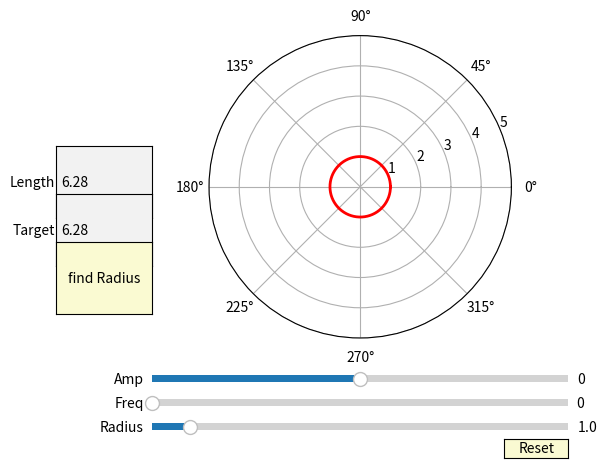

Source code (Python):
from numpy import pi, sin, cos
import numpy as np
import matplotlib.pyplot as plt
from matplotlib.widgets import Slider, Button, RadioButtons, TextBox
import math

def circle_x_sine(radius, amp, freq):
    return radius * (1 + amp * sin(rads * np.floor(freq)))

rads = np.arange(0, (2 * np.pi), 0.01)

def compute_length(radius, amp, freq):
    length = 0
    radii = circle_x_sine(radius, amp, freq)
    r1 = radii[0]
    r2 = radii[0]
    for i in range(len(rads)-1):
        r1 = r2
        r2 = radii[i+1]
        length = length + np.sqrt(r1 * r1 + r2 * r2 - 2 * r1 * r2 * cos(0.01))
    return length

def compute_and_format_length(radius, amp, freq):
    return "{:.2f}".format(compute_length(radius, amp, freq))

def find_best_radius(radius, amp, freq, target):
    cur_length = compute_length(radius, amp, freq)
    prev_length = cur_length
    cur_radius = radius
    prev_radius = radius
    in_between = False
    #We iterate until we find two radii that make lengths such that the target is in between
    while not in_between:
        if prev_length > target:
            cur_radius = prev_radius/2
            cur_length = compute_length(cur_radius, amp, freq)
            if cur_length < target:
                in_between = True
            else:
                prev_length = cur_length
                prev_radius = cur_radius
        else:
            cur_radius = prev_radius*2
            cur_length = compute_length(cur_radius, amp, freq)
            if cur_length > target:
                in_between = True
            else:
                prev_length = cur_length
                prev_radius = cur_radius
    #we reorganize the lengths
    small_radius = min(prev_radius, cur_radius)
    big_radius = max(prev_radius, cur_radius)
    #divide the interval, keep interval containing target, continue until new length is close enough to target
    while (True):
        new_radius = (big_radius + small_radius)/2
        new_length = compute_length(new_radius, amp, freq)
        if abs(new_length - target) < 1e-2:
            return new_radius
        elif new_length < target:
            small_radius = new_radius
        else:
            big_radius = new_radius


axis_color = 'lightgoldenrodyellow'

fig = plt.figure()
ax = fig.add_subplot(111, projection='polar')

# Adjust the subplots region to leave some space for the sliders and buttons
fig.subplots_adjust(left=0.25, bottom=0.25)

amp_0 = 0
freq_0 = 0
rad_0 = 1

# Draw the initial plot
# The 'line' variable is used for modifying the line later
[line] = ax.plot(rads, circle_x_sine(rad_0, amp_0, freq_0), linewidth=2, color='red')
ax.set_ylim([0, 5])
# Add two sliders for tweaking the parameters

# Define an axes area and draw a slider in it
amp_slider_ax  = fig.add_axes([0.25, 0.15, 0.65, 0.03], facecolor=axis_color)
amp_slider = Slider(amp_slider_ax, 'Amp', -1, 1.0, valinit=amp_0)

# Draw another slider
freq_slider_ax = fig.add_axes([0.25, 0.1, 0.65, 0.03], facecolor=axis_color)
freq_slider = Slider(freq_slider_ax, 'Freq', 0.1, 30.0, valinit=freq_0, valfmt='%0.0f')

# Draw another slider
radius_slider_ax = fig.add_axes([0.25, 0.05, 0.65, 0.03], facecolor=axis_color)
radius_slider = Slider(radius_slider_ax, 'Radius', 0.1, 10, valinit=rad_0)

#length display
length_ax = fig.add_axes([0.1, 0.5, 0.15, 0.15])
length_text_box = TextBox(length_ax, 'Length', initial = compute_and_format_length(rad_0, amp_0, freq_0))

# Define an action for modifying the line when any slider's value changes
def sliders_on_changed(val):
    line.set_ydata(circle_x_sine(radius_slider.val, amp_slider.val, freq_slider.val))
    length_text_box.set_val(compute_and_format_length(radius_slider.val, amp_slider.val, freq_slider.val))
    fig.canvas.draw_idle()
amp_slider.on_changed(sliders_on_changed)
freq_slider.on_changed(sliders_on_changed)
radius_slider.on_changed(sliders_on_changed)

# Add a button for resetting the parameters
reset_button_ax = fig.add_axes([0.8, 0., 0.1, 0.04])
reset_button = Button(reset_button_ax, 'Reset', color=axis_color, hovercolor='0.975')
def reset_button_on_clicked(mouse_event):
    freq_slider.reset()
    amp_slider.reset()
    radius_slider.reset()
reset_button.on_clicked(reset_button_on_clicked)

#target display
target_ax = fig.add_axes([0.1, 0.4, 0.15, 0.15])
target_text_box = TextBox(target_ax, 'Target', initial = "6.28")
opt_ax = fig.add_axes([0.1, 0.3, 0.15, 0.15])
opt_button = Button(opt_ax, 'find Radius', color=axis_color)
def opt_button_on_clicked(mouse_event):
    radius_slider.set_val(find_best_radius(radius_slider.val, amp_slider.val, freq_slider.val, float(target_text_box.text)))
opt_button.on_clicked(opt_button_on_clicked)

plt.show()
